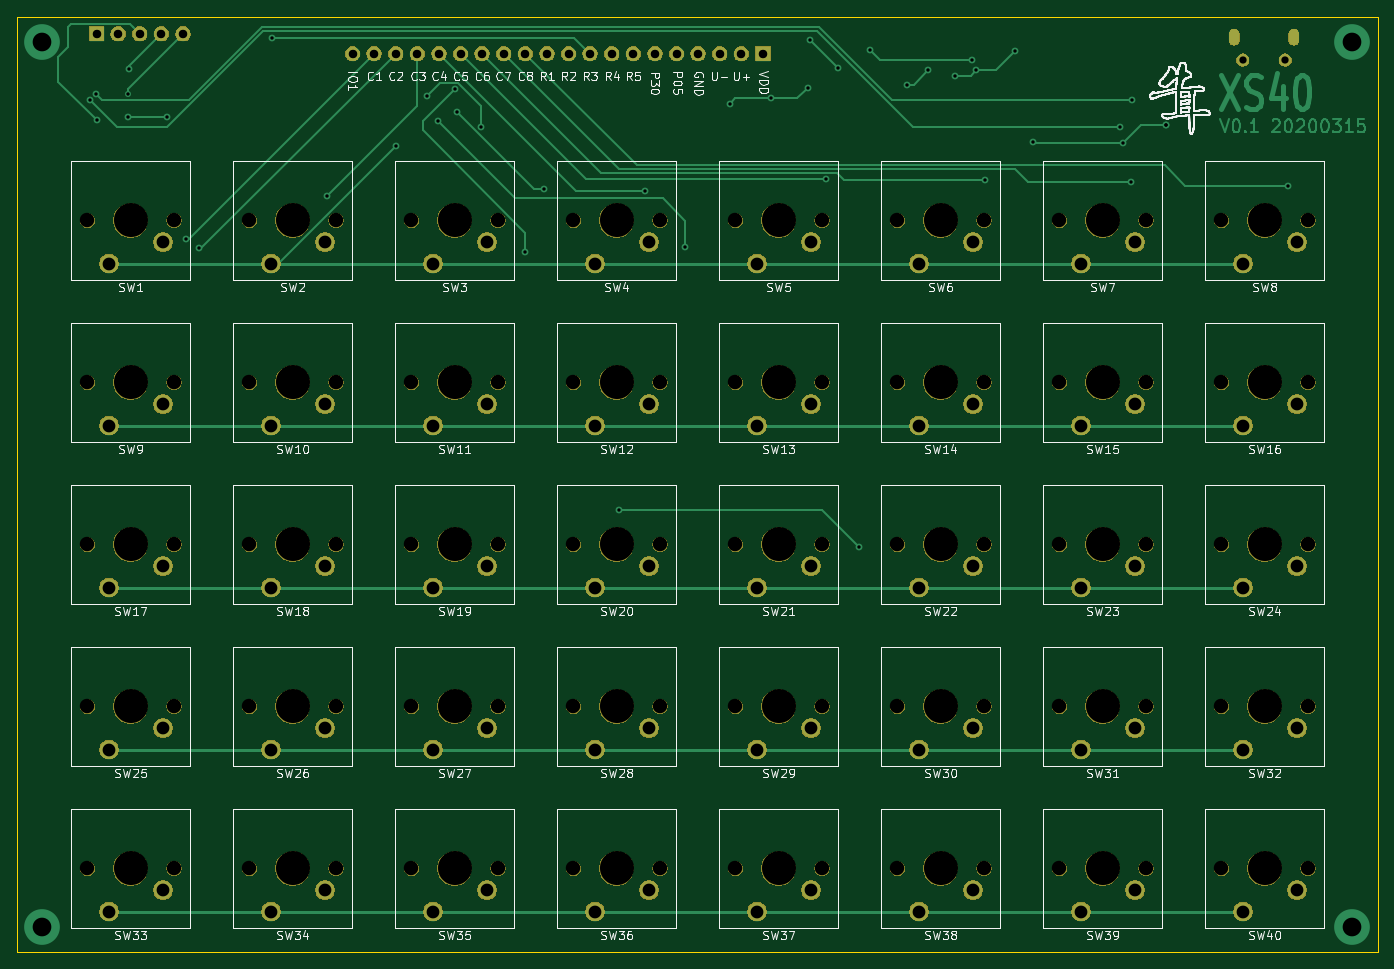
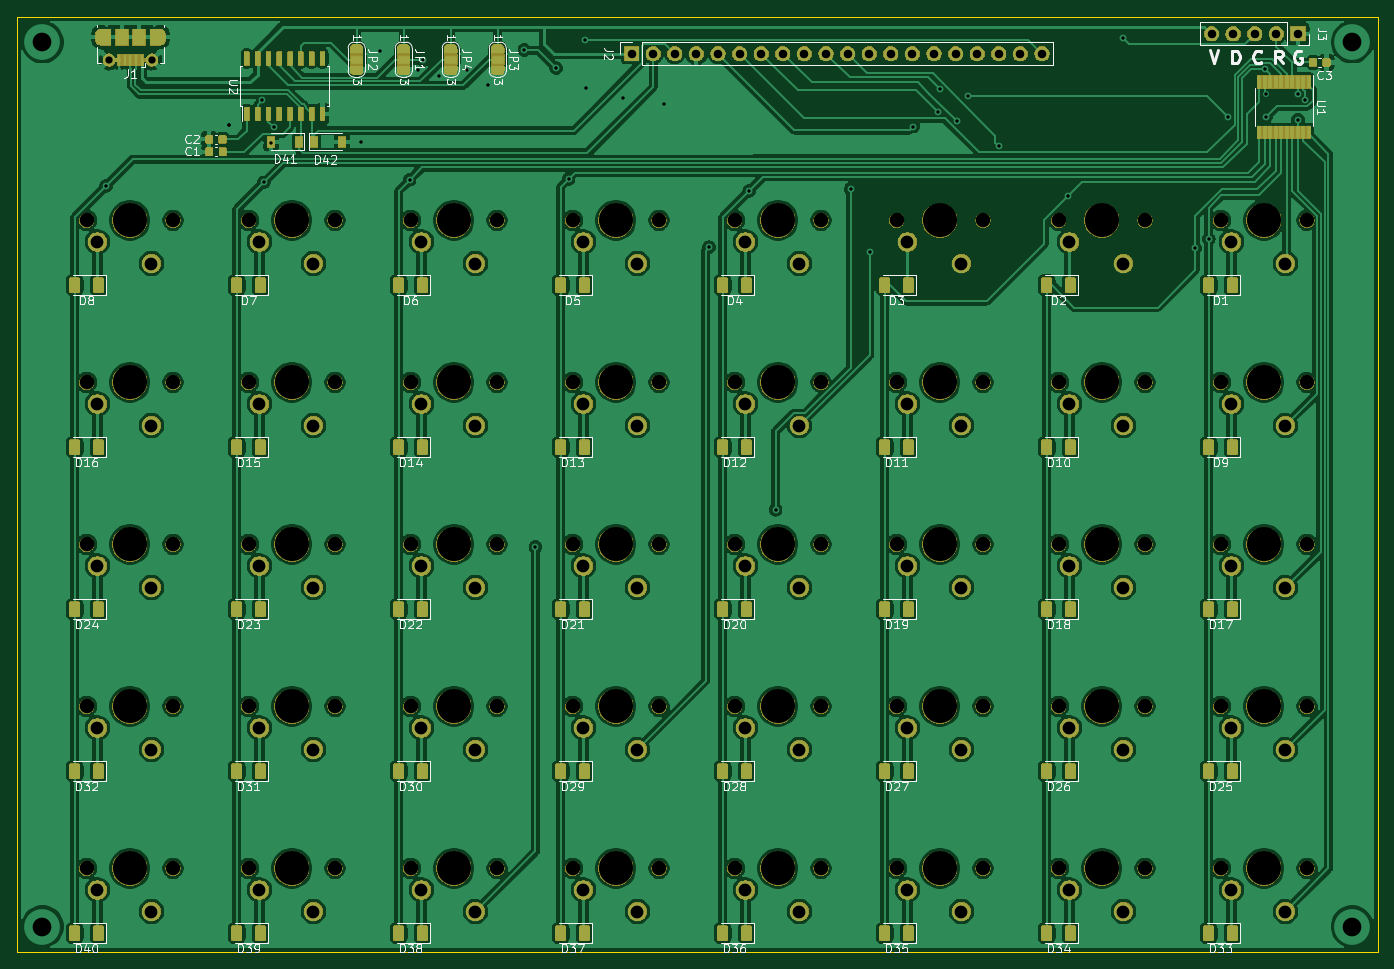
Circuit board: 11 layer files. Board 160.0 x 110.0 mm.
- bottom_copper: XS40-B_Cu.gbr (714634 bytes)
- bottom_mask: XS40-B_Mask.gbr (334179 bytes)
- paste: XS40-B_Paste.gbr (179991 bytes)
- bottom_silk: XS40-B_SilkS.gbr (59282 bytes)
- outline: XS40-Edge_Cuts.gbr (677 bytes)
- top_copper: XS40-F_Cu.gbr (14617 bytes)
- top_mask: XS40-F_Mask.gbr (219802 bytes)
- paste: XS40-F_Paste.gbr (486 bytes)
- top_silk: XS40-F_SilkS.gbr (116624 bytes)
- drill: XS40-NPTH.drl (1975 bytes)
- drill: XS40-PTH.drl (2742 bytes)

=== bottom_copper: XS40-B_Cu.gbr (714634 bytes, source omitted) ===
=== bottom_mask: XS40-B_Mask.gbr (334179 bytes, source omitted) ===
=== paste: XS40-B_Paste.gbr (179991 bytes, source omitted) ===
=== bottom_silk: XS40-B_SilkS.gbr (59282 bytes, source omitted) ===
=== outline: XS40-Edge_Cuts.gbr ===
G04 #@! TF.GenerationSoftware,KiCad,Pcbnew,(5.1.5)-3*
G04 #@! TF.CreationDate,2020-03-15T15:33:01+08:00*
G04 #@! TF.ProjectId,XS40,58533430-2e6b-4696-9361-645f70636258,rev?*
G04 #@! TF.SameCoordinates,Original*
G04 #@! TF.FileFunction,Profile,NP*
%FSLAX46Y46*%
G04 Gerber Fmt 4.6, Leading zero omitted, Abs format (unit mm)*
G04 Created by KiCad (PCBNEW (5.1.5)-3) date 2020-03-15 15:33:01*
%MOMM*%
%LPD*%
G04 APERTURE LIST*
%ADD10C,0.100000*%
G04 APERTURE END LIST*
D10*
X188000000Y-40000000D02*
X188000000Y-150000000D01*
X28000000Y-40000000D02*
X188000000Y-40000000D01*
X28000000Y-150000000D02*
X28000000Y-40000000D01*
X188000000Y-150000000D02*
X28000000Y-150000000D01*
M02*

=== top_copper: XS40-F_Cu.gbr (14617 bytes, source omitted) ===
=== top_mask: XS40-F_Mask.gbr (219802 bytes, source omitted) ===
=== paste: XS40-F_Paste.gbr ===
G04 #@! TF.GenerationSoftware,KiCad,Pcbnew,(5.1.5)-3*
G04 #@! TF.CreationDate,2020-03-15T15:33:01+08:00*
G04 #@! TF.ProjectId,XS40,58533430-2e6b-4696-9361-645f70636258,rev?*
G04 #@! TF.SameCoordinates,Original*
G04 #@! TF.FileFunction,Paste,Top*
G04 #@! TF.FilePolarity,Positive*
%FSLAX46Y46*%
G04 Gerber Fmt 4.6, Leading zero omitted, Abs format (unit mm)*
G04 Created by KiCad (PCBNEW (5.1.5)-3) date 2020-03-15 15:33:01*
%MOMM*%
%LPD*%
G04 APERTURE LIST*
G04 APERTURE END LIST*
M02*

=== top_silk: XS40-F_SilkS.gbr (116624 bytes, source omitted) ===
=== drill: XS40-NPTH.drl ===
M48
; DRILL file {KiCad (5.1.5)-3} date 03/15/20 15:33:11
; FORMAT={-:-/ absolute / inch / decimal}
; #@! TF.CreationDate,2020-03-15T15:33:11+08:00
; #@! TF.GenerationSoftware,Kicad,Pcbnew,(5.1.5)-3
; #@! TF.FileFunction,NonPlated,1,2,NPTH
FMAT,2
INCH
T1C0.0669
T2C0.1575
%
G90
G05
T1
X1.429Y-4.018
X1.829Y-4.018
X2.179Y-4.768
X2.579Y-4.768
X2.929Y-3.268
X3.329Y-3.268
X2.179Y-2.518
X2.579Y-2.518
X1.429Y-5.518
X1.829Y-5.518
X2.179Y-4.018
X2.579Y-4.018
X1.429Y-3.268
X1.829Y-3.268
X6.679Y-2.518
X7.079Y-2.518
X5.929Y-2.518
X6.329Y-2.518
X2.929Y-5.518
X3.329Y-5.518
X3.679Y-5.518
X4.079Y-5.518
X4.429Y-4.018
X4.829Y-4.018
X5.179Y-4.018
X5.579Y-4.018
X6.679Y-3.268
X7.079Y-3.268
X2.929Y-2.518
X3.329Y-2.518
X4.429Y-3.268
X4.829Y-3.268
X1.429Y-4.768
X1.829Y-4.768
X4.429Y-4.768
X4.829Y-4.768
X5.929Y-4.768
X6.329Y-4.768
X1.429Y-2.518
X1.829Y-2.518
X5.179Y-2.518
X5.579Y-2.518
X2.179Y-3.268
X2.579Y-3.268
X6.679Y-5.518
X7.079Y-5.518
X5.929Y-5.518
X6.329Y-5.518
X5.929Y-4.018
X6.329Y-4.018
X6.679Y-4.768
X7.079Y-4.768
X2.929Y-4.768
X3.329Y-4.768
X4.429Y-2.518
X4.829Y-2.518
X3.679Y-2.518
X4.079Y-2.518
X5.179Y-5.518
X5.579Y-5.518
X4.429Y-5.518
X4.829Y-5.518
X3.679Y-4.018
X4.079Y-4.018
X5.179Y-4.768
X5.579Y-4.768
X6.679Y-4.018
X7.079Y-4.018
X5.929Y-3.268
X6.329Y-3.268
X2.929Y-4.018
X3.329Y-4.018
X3.679Y-4.768
X4.079Y-4.768
X3.679Y-3.268
X4.079Y-3.268
X5.179Y-3.268
X5.579Y-3.268
X2.179Y-5.518
X2.579Y-5.518
T2
X3.879Y-4.018
X5.379Y-4.768
X6.879Y-4.018
X6.129Y-3.268
X3.129Y-4.018
X3.879Y-4.768
X3.879Y-3.268
X5.379Y-3.268
X2.379Y-5.518
X1.629Y-4.018
X2.379Y-4.768
X3.129Y-3.268
X2.379Y-2.518
X1.629Y-5.518
X2.379Y-4.018
X1.629Y-3.268
X6.879Y-2.518
X6.129Y-2.518
X3.129Y-5.518
X3.879Y-5.518
X4.629Y-4.018
X5.379Y-4.018
X6.879Y-3.268
X3.129Y-2.518
X4.629Y-3.268
X1.629Y-4.768
X4.629Y-4.768
X6.129Y-4.768
X1.629Y-2.518
X5.379Y-2.518
X2.379Y-3.268
X6.879Y-5.518
X6.129Y-5.518
X6.129Y-4.018
X6.879Y-4.768
X3.129Y-4.768
X4.629Y-2.518
X3.879Y-2.518
X5.379Y-5.518
X4.629Y-5.518
T0
M30

=== drill: XS40-PTH.drl ===
M48
; DRILL file {KiCad (5.1.5)-3} date 03/15/20 15:33:11
; FORMAT={-:-/ absolute / inch / decimal}
; #@! TF.CreationDate,2020-03-15T15:33:11+08:00
; #@! TF.GenerationSoftware,Kicad,Pcbnew,(5.1.5)-3
; #@! TF.FileFunction,Plated,1,2,PTH
FMAT,2
INCH
T1C0.0157
T2C0.0236
T3C0.0335
T4C0.0394
T5C0.0591
T6C0.0866
%
G90
G05
T1
X1.4405Y-1.9603
X1.4691Y-1.9332
X1.471Y-2.0528
X1.6172Y-1.9316
X1.6174Y-2.0376
X1.6214Y-1.818
X1.7962Y-2.0386
X1.8841Y-2.6049
X1.9468Y-2.6474
X2.2832Y-1.6722
X2.5361Y-2.4067
X2.8562Y-2.1748
X3.0008Y-1.9408
X3.0516Y-2.0584
X3.1296Y-1.9092
X3.139Y-2.017
X3.2518Y-2.0838
X3.4544Y-2.6624
X3.5424Y-2.375
X3.8896Y-3.858
X4.0108Y-2.3814
X4.1974Y-2.6426
X4.4048Y-1.9772
X4.5956Y-1.9538
X4.7662Y-1.9036
X4.7736Y-1.6814
X4.8479Y-2.3269
X4.9044Y-1.8142
X5.001Y-4.0304
X5.052Y-1.7296
X5.2222Y-1.8902
X5.32Y-1.8238
X5.4474Y-1.8488
X5.5224Y-1.7768
X5.5444Y-1.823
X5.5838Y-2.3308
X5.7214Y-1.7354
X5.807Y-2.1554
X6.2106Y-2.0876
X6.2248Y-2.1588
X6.2589Y-2.3425
X6.2652Y-1.9618
X6.4218Y-2.0764
X6.4218Y-2.0764
X6.9875Y-2.3581
T3
X6.7776Y-1.7756
X6.9744Y-1.7756
T4
X2.656Y-1.7462
X2.756Y-1.7462
X2.856Y-1.7462
X2.956Y-1.7462
X3.056Y-1.7462
X3.156Y-1.7462
X3.256Y-1.7462
X3.356Y-1.7462
X3.456Y-1.7462
X3.556Y-1.7462
X3.656Y-1.7462
X3.756Y-1.7462
X3.856Y-1.7462
X3.956Y-1.7462
X4.056Y-1.7462
X4.156Y-1.7462
X4.256Y-1.7462
X4.356Y-1.7462
X4.456Y-1.7462
X4.556Y-1.7462
X1.471Y-1.6544
X1.571Y-1.6544
X1.671Y-1.6544
X1.771Y-1.6544
X1.871Y-1.6544
T5
X1.529Y-4.218
X1.779Y-4.118
X2.279Y-4.968
X2.529Y-4.868
X3.029Y-3.468
X3.279Y-3.368
X2.279Y-2.718
X2.529Y-2.618
X1.529Y-5.718
X1.779Y-5.618
X2.279Y-4.218
X2.529Y-4.118
X1.529Y-3.468
X1.779Y-3.368
X6.779Y-2.718
X7.029Y-2.618
X6.029Y-2.718
X6.279Y-2.618
X3.029Y-5.718
X3.279Y-5.618
X3.779Y-5.718
X4.029Y-5.618
X4.529Y-4.218
X4.779Y-4.118
X5.279Y-4.218
X5.529Y-4.118
X6.779Y-3.468
X7.029Y-3.368
X3.029Y-2.718
X3.279Y-2.618
X4.529Y-3.468
X4.779Y-3.368
X1.529Y-4.968
X1.779Y-4.868
X4.529Y-4.968
X4.779Y-4.868
X6.029Y-4.968
X6.279Y-4.868
X1.529Y-2.718
X1.779Y-2.618
X5.279Y-2.718
X5.529Y-2.618
X2.279Y-3.468
X2.529Y-3.368
X6.779Y-5.718
X7.029Y-5.618
X6.029Y-5.718
X6.279Y-5.618
X6.029Y-4.218
X6.279Y-4.118
X6.779Y-4.968
X7.029Y-4.868
X3.029Y-4.968
X3.279Y-4.868
X4.529Y-2.718
X4.779Y-2.618
X3.779Y-2.718
X4.029Y-2.618
X5.279Y-5.718
X5.529Y-5.618
X4.529Y-5.718
X4.779Y-5.618
X3.779Y-4.218
X4.029Y-4.118
X5.279Y-4.968
X5.529Y-4.868
X6.779Y-4.218
X7.029Y-4.118
X6.029Y-3.468
X6.279Y-3.368
X3.029Y-4.218
X3.279Y-4.118
X3.779Y-4.968
X4.029Y-4.868
X3.779Y-3.468
X4.029Y-3.368
X5.279Y-3.468
X5.529Y-3.368
X2.279Y-5.718
X2.529Y-5.618
T6
X1.2205Y-1.6929
X1.2205Y-5.7874
X7.2835Y-1.6929
X7.2835Y-5.7874
T2
G00X6.7382Y-1.6831
M15
G01X6.7382Y-1.6555
M16
G05
G00X7.0138Y-1.6555
M15
G01X7.0138Y-1.6831
M16
G05
T0
M30

